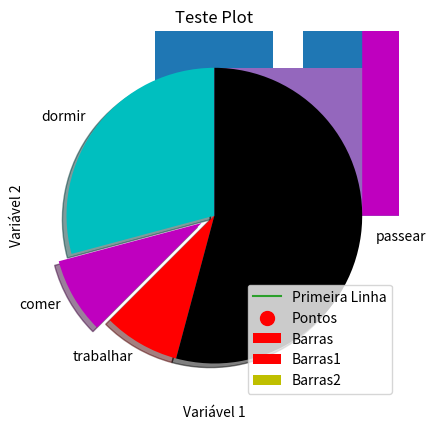
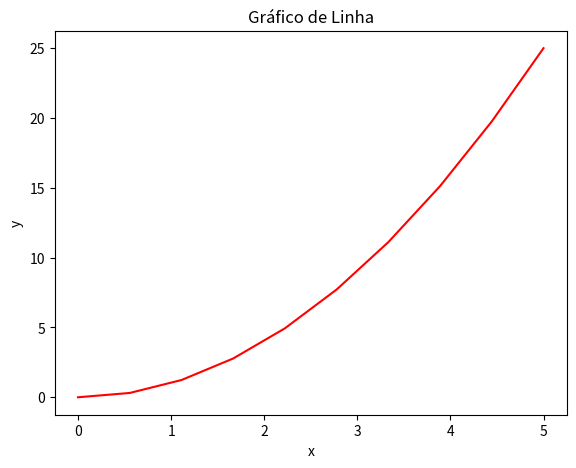
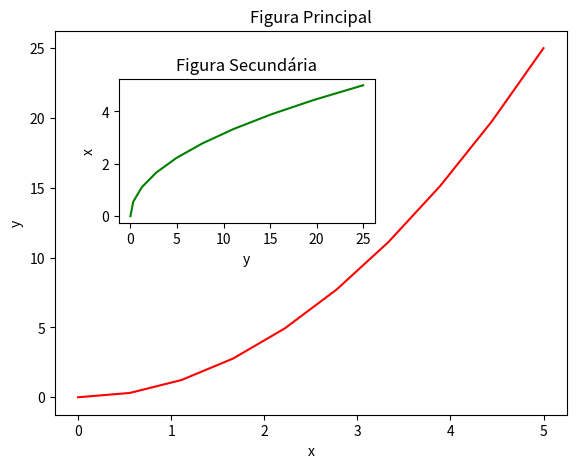
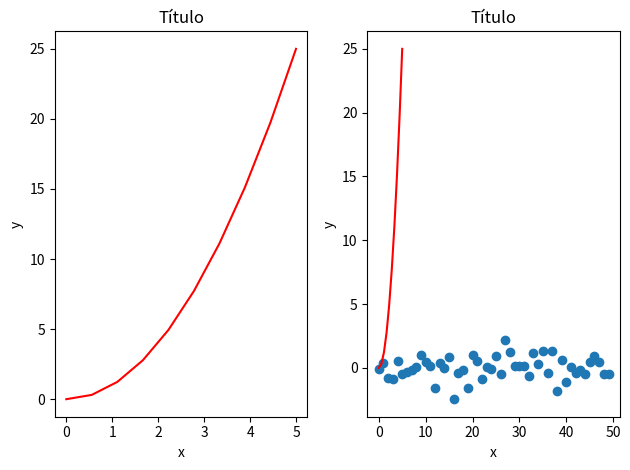
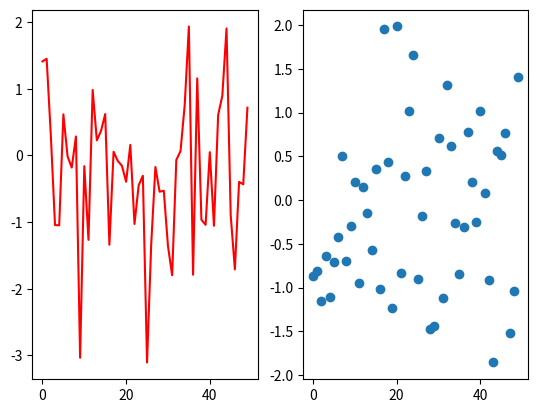
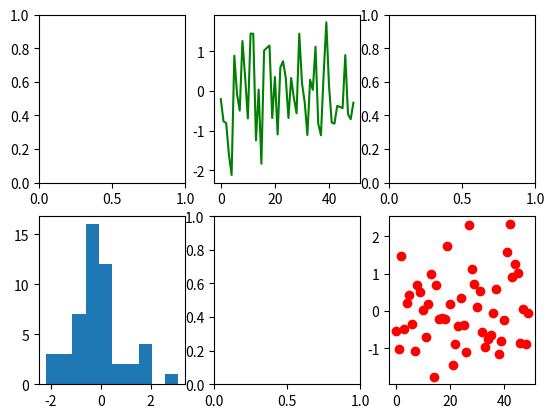
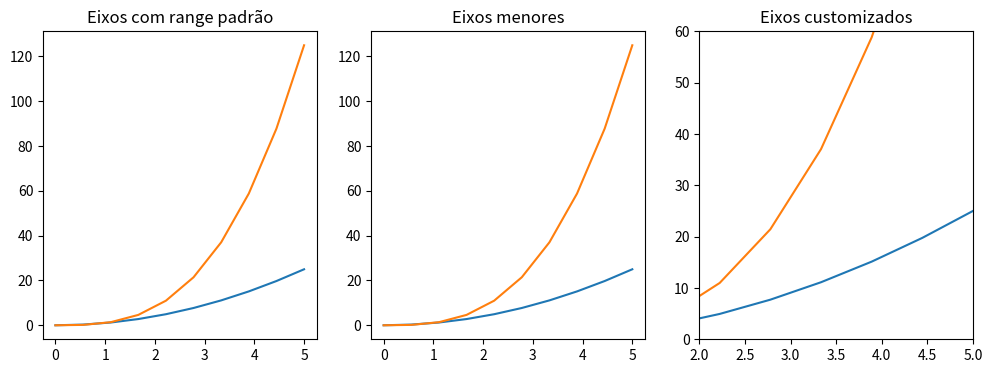
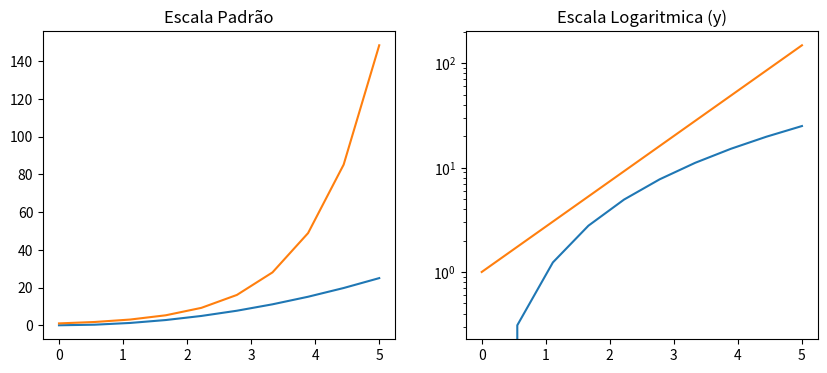
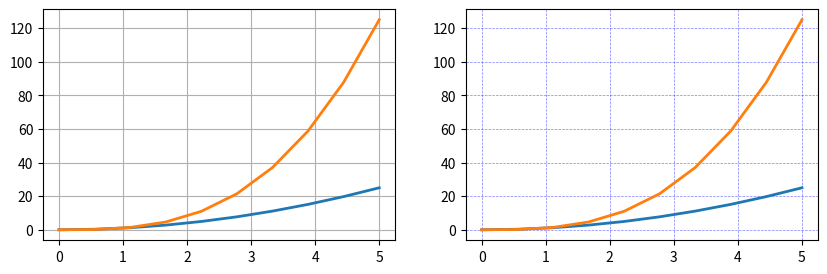
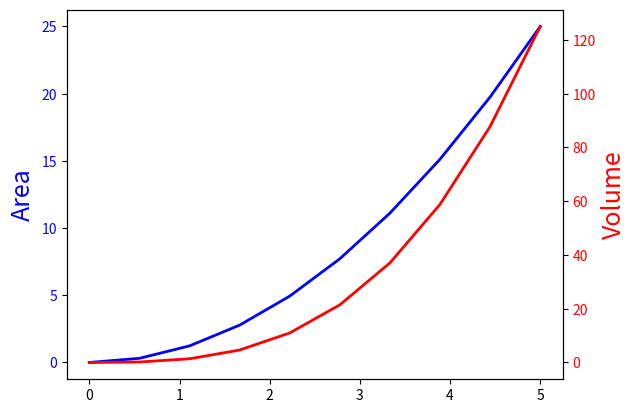
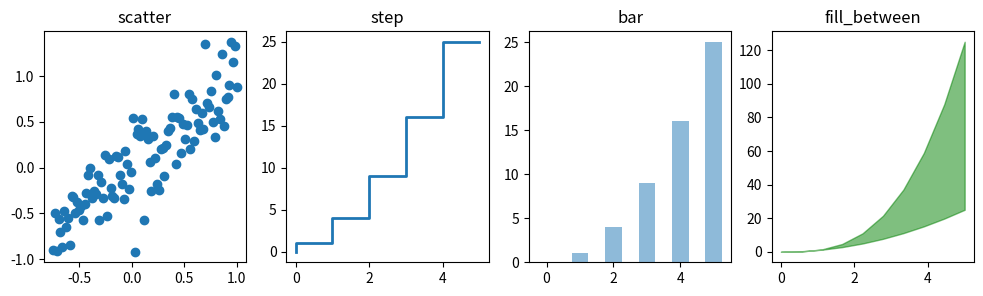
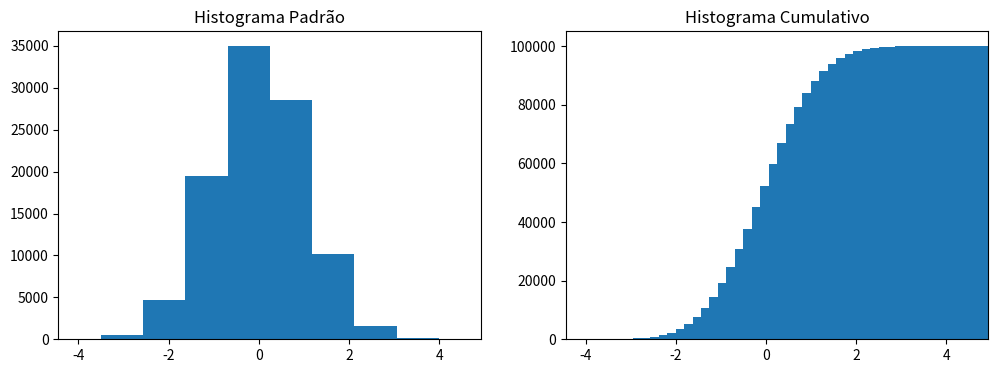
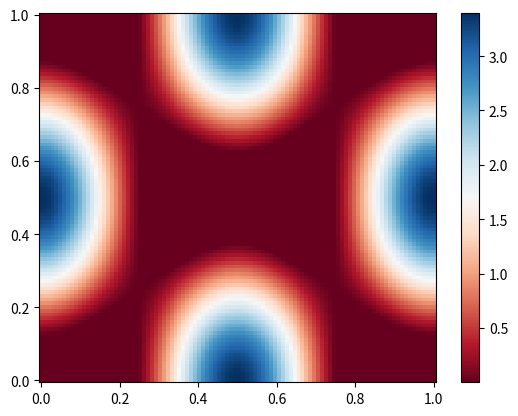
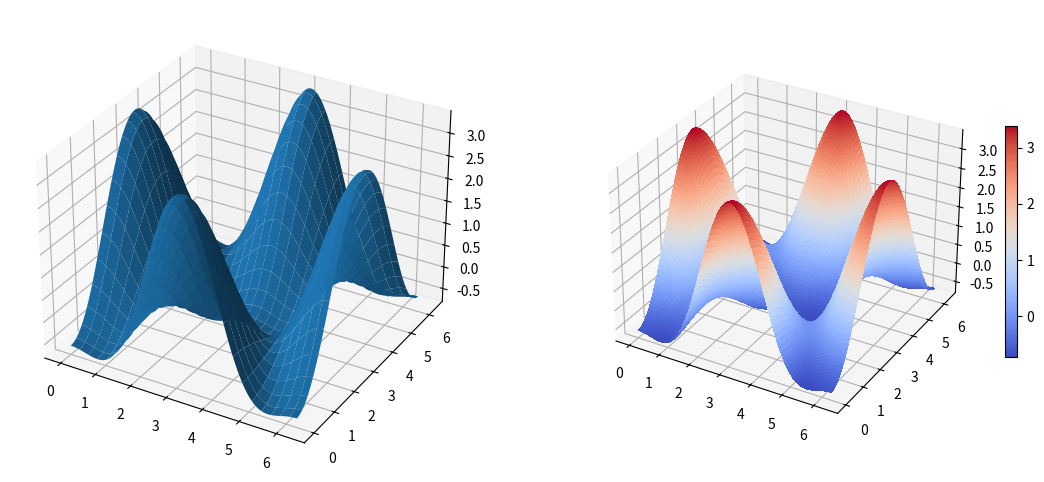
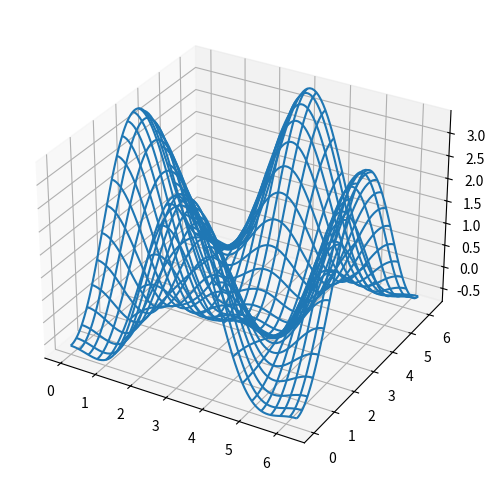
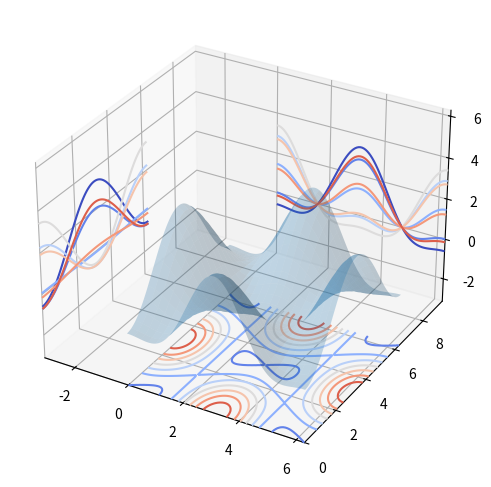

Write Python code to recreate these figures, in order.
print("Matplotlib - Plots e Graficos")
print("-----------------------------")
print("\nConstruindo Plots")
print("-----------------")
# O matplotlib.pyplot é uma coleção de funções e estilos que fazem com que o Matplotlib
# funcione como o Matlab.
import matplotlib.pyplot as plt

# %matplotlib inline

# O método plot() define os eixos do gráfico
plt.plot([1, 3, 5], [2, 5, 7])
plt.show()

x = [1, 4, 5]
y = [3, 7, 2]
plt.plot(x, y)
plt.xlabel('Variável 1')
plt.ylabel('Variável 2')
plt.title('Teste Plot')
plt.show()

x2 = [1, 2, 3]
y2 = [11, 12, 15]
plt.plot(x2, y2, label = 'Primeira Linha')
plt.legend()
plt.show()

print("\nGráficos de Barras")
print("------------------")
x = [2,4,6,8,10]
y = [6,7,8,2,4]
plt.bar(x, y, label = 'Barras', color = 'r')
plt.legend()
plt.show()

x2 = [1,3,5,7,9]
y2 = [7,8,2,4,2]
plt.bar(x, y, label = 'Barras1', color = 'r')
plt.bar(x2, y2, label = 'Barras2', color = 'y')
plt.legend()
plt.show()

idades = [22,65,45,55,21,22,34,42,41,4,99,101,120,122,130,111,115,80,75,54,44,64,13,18,48]
ids = [x for x in range(len(idades))]
plt.bar(ids, idades)
plt.show()

bins = [0,10,20,30,40,50,60,70,80,90,100,110,120,130]
plt.hist(idades, bins, histtype = 'bar', rwidth = 0.8)
plt.show()

plt.hist(idades, bins, histtype = 'stepfilled', rwidth = 0.8)
plt.show()

print("\nScatterplot")
print("-----------")
x = [1,2,3,4,5,6,7,8]
y = [5,2,4,5,6,8,4,8]
plt.scatter(x, y, label = 'Pontos', color = 'r', marker = 'o', s = 100)
plt.legend()
plt.show()

print("\nStack Plots")
print("-----------")
dias = [1,2,3,4,5]
dormir = [7,8,6,77,7]
comer = [2,3,4,5,3]
trabalhar = [7,8,7,2,2]
passear = [8,5,7,8,13]
plt.stackplot(dias, dormir, comer, trabalhar, passear, colors = ['m','c','r','k','b'])
plt.show()

print("\nPie Chart")
print("---------")
fatias = [7, 2, 2, 13]
atividades = ['dormir','comer','trabalhar','passear']
colunas = ['c','m','r','k']
plt.pie(fatias, labels = atividades, colors = colunas, startangle = 90,
        shadow = True, explode = (0,0.1,0,0))
plt.show()

print("\nGráficos")
print("--------")
# Visualizando os gráfico dentro do Jupyter Notebook
# O Pylab combina funcionalidades do pyplot com funcionalidades do Numpy
# %matplotlib inline

from pylab import *

x = linspace(0, 5, 10)
y = x ** 2

fig = plt.figure()

# Definindo os eixos
axes = fig.add_axes([0.1, 0.1, 0.8, 0.8])

axes.plot(x, y, 'r')

axes.set_xlabel('x')
axes.set_ylabel('y')
axes.set_title('Gráfico de Linha');

# Gráficos com 2 figuras
x = linspace(0, 5, 10)
y = x ** 2

fig = plt.figure()

axes1 = fig.add_axes([0.1, 0.1, 0.8, 0.8]) # eixos da figura principal
axes2 = fig.add_axes([0.2, 0.5, 0.4, 0.3]) # eixos da figura secundária

# Figura principal
axes1.plot(x, y, 'r')
axes1.set_xlabel('x')
axes1.set_ylabel('y')
axes1.set_title('Figura Principal')

# Figura secundária
axes2.plot(y, x, 'g')
axes2.set_xlabel('y')
axes2.set_ylabel('x')
axes2.set_title('Figura Secundária');

# Gráficos em Paralelo
fig, axes = plt.subplots(nrows = 1, ncols = 2)

for ax in axes:
    ax.plot(x, y, 'r')
    ax.set_xlabel('x')
    ax.set_ylabel('y')
    ax.set_title('Título')

fig.tight_layout()

print("\nGráficos a partir do NumPy")
print("--------------------------")
# %matplotlib notebook
import matplotlib.pyplot as plt
import numpy as np

plt.scatter(np.arange(50), np.random.randn(50))
plt.show()

# Plot e Scatter
fig = plt.figure()

ax1 = fig.add_subplot(1,2,1)
ax1.plot(np.random.randn(50), color='red')

ax2 = fig.add_subplot(1,2,2)
ax2.scatter(np.arange(50), np.random.randn(50))
plt.show()

# Plots diversos
_, ax = plt.subplots(2,3)

ax[0,1].plot(np.random.randn(50), color = 'green', linestyle = '-')
ax[1,0].hist(np.random.randn(50))
ax[1,2].scatter(np.arange(50), np.random.randn(50), color = 'red')
plt.show()

# Controle dos eixos
fig, axes = plt.subplots(1, 3, figsize = (12, 4))

axes[0].plot(x, x**2, x, x**3)
axes[0].set_title("Eixos com range padrão")

axes[1].plot(x, x**2, x, x**3)
axes[1].axis('tight')
axes[1].set_title("Eixos menores")

axes[2].plot(x, x**2, x, x**3)
axes[2].set_ylim([0, 60])
axes[2].set_xlim([2, 5])
axes[2].set_title("Eixos customizados");
plt.show()

# Escala
fig, axes = plt.subplots(1, 2, figsize=(10,4))

axes[0].plot(x, x**2, x, exp(x))
axes[0].set_title("Escala Padrão")

axes[1].plot(x, x**2, x, exp(x))
axes[1].set_yscale("log")
axes[1].set_title("Escala Logaritmica (y)");
plt.show()

# Grid
fig, axes = plt.subplots(1, 2, figsize=(10,3))

# Grid padrão
axes[0].plot(x, x**2, x, x**3, lw = 2)
axes[0].grid(True)

# Grid customizado
axes[1].plot(x, x**2, x, x**3, lw = 2)
axes[1].grid(color = 'b', alpha = 0.5, linestyle = 'dashed', linewidth = 0.5)
plt.show()

# Gráfico de Linhas Gêmeas
fig, ax1 = plt.subplots()

ax1.plot(x, x**2, lw=2, color="blue")
ax1.set_ylabel("Area", fontsize=18, color="blue")
for label in ax1.get_yticklabels():
    label.set_color("blue")

ax2 = ax1.twinx()
ax2.plot(x, x**3, lw=2, color="red")
ax2.set_ylabel("Volume", fontsize=18, color="red")
for label in ax2.get_yticklabels():
    label.set_color("red")
plt.show()

# Diferentes estilos de Plots
xx = np.linspace(-0.75, 1., 100)
n = np.array([0,1,2,3,4,5])

fig, axes = plt.subplots(1, 4, figsize=(12,3))

axes[0].scatter(xx, xx + 0.25*randn(len(xx)))
axes[0].set_title("scatter")

axes[1].step(n, n**2, lw=2)
axes[1].set_title("step")

axes[2].bar(n, n**2, align="center", width=0.5, alpha=0.5)
axes[2].set_title("bar")

axes[3].fill_between(x, x**2, x**3, color="green", alpha=0.5);
axes[3].set_title("fill_between");
plt.show()

# Histogramas
n = np.random.randn(100000)
fig, axes = plt.subplots(1, 2, figsize=(12,4))

axes[0].hist(n)
axes[0].set_title("Histograma Padrão")
axes[0].set_xlim((min(n), max(n)))

axes[1].hist(n, cumulative=True, bins=50)
axes[1].set_title("Histograma Cumulativo")
axes[1].set_xlim((min(n), max(n)));
plt.show()

# Color Map
alpha = 0.7
phi_ext = 2 * np.pi * 0.5

def ColorMap(phi_m, phi_p):
    return ( + alpha - 2 * np.cos(phi_p)*cos(phi_m) - alpha * np.cos(phi_ext - 2*phi_p))

phi_m = np.linspace(0, 2*np.pi, 100)
phi_p = np.linspace(0, 2*np.pi, 100)
X,Y = np.meshgrid(phi_p, phi_m)
Z = ColorMap(X, Y).T

fig, ax = plt.subplots()

p = ax.pcolor(X/(2*np.pi), Y/(2*np.pi), Z, cmap=cm.RdBu, vmin=abs(Z).min(), vmax=abs(Z).max())
cb = fig.colorbar(p, ax=ax)
plt.show()

print("\nGráficos 3D")
print("-----------")
from mpl_toolkits.mplot3d.axes3d import Axes3D
fig = plt.figure(figsize=(14,6))
ax = fig.add_subplot(1, 2, 1, projection='3d')
p = ax.plot_surface(X, Y, Z, rstride=4, cstride=4, linewidth=0)
ax = fig.add_subplot(1, 2, 2, projection='3d')
p = ax.plot_surface(X, Y, Z, rstride=1, cstride=1,
                    cmap=cm.coolwarm, linewidth=0, antialiased=False)
cb = fig.colorbar(p, shrink=0.5)
plt.show()

# Wire frame
fig = plt.figure(figsize=(8,6))
ax = fig.add_subplot(1, 1, 1, projection = '3d')
p = ax.plot_wireframe(X, Y, Z, rstride=4, cstride=4)
plt.show()

# Countour Plot com projeção
fig = plt.figure(figsize=(8,6))
ax = fig.add_subplot(1,1,1, projection='3d')
ax.plot_surface(X, Y, Z, rstride=4, cstride=4, alpha=0.25)
cset = ax.contour(X, Y, Z, zdir='z', offset=-pi, cmap=cm.coolwarm)
cset = ax.contour(X, Y, Z, zdir='x', offset=-pi, cmap=cm.coolwarm)
cset = ax.contour(X, Y, Z, zdir='y', offset=3*pi, cmap=cm.coolwarm)

ax.set_xlim3d(-pi, 2*pi);
ax.set_ylim3d(0, 3*pi);
ax.set_zlim3d(-pi, 2*pi);
plt.show()
